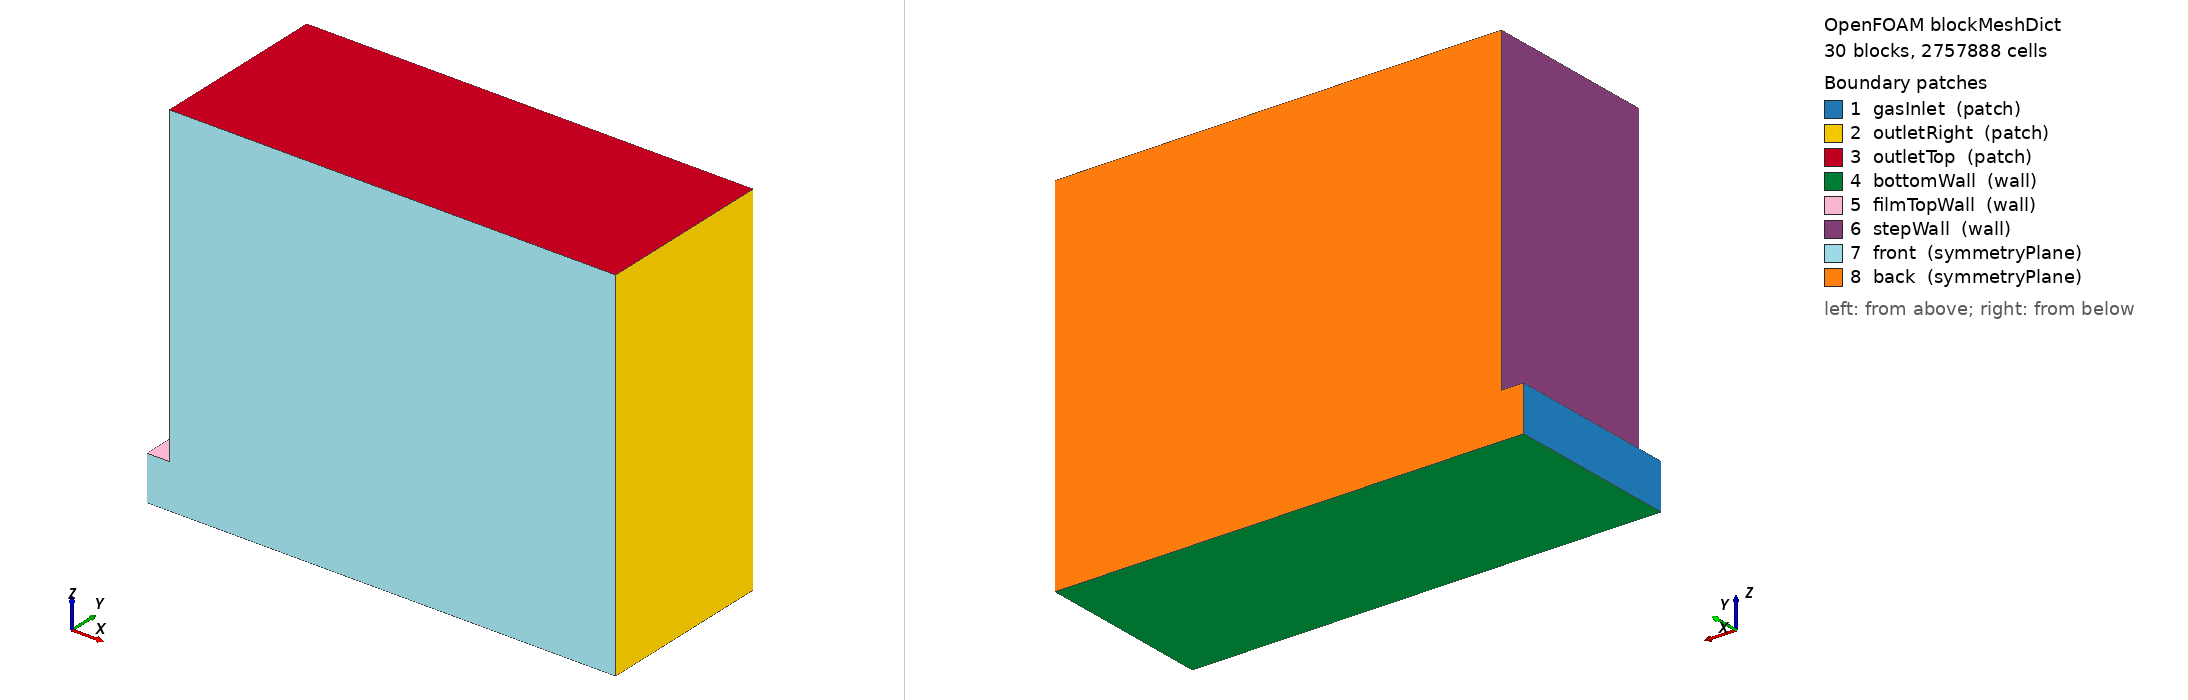

OpenFOAM case: the mesh blockMesh builds from blockMeshDict, 30 block(s), 2757888 cells. Boundary patches (legend numbers): 1 gasInlet (patch), 2 outletRight (patch), 3 outletTop (patch), 4 bottomWall (wall), 5 filmTopWall (wall), 6 stepWall (wall), 7 front (symmetryPlane), 8 back (symmetryPlane). Left view from above one corner, right view from below the opposite corner. Boundary conditions: 5 field file(s) under 0/; 4 of 8 drawn patches have an entry in a shipped field file.

=== system/blockMeshDict ===
/*--------------------------------*- C++ -*----------------------------------*\
| =========                 |                                                 |
| \\      /  F ield         | OpenFOAM: The Open Source CFD Toolbox           |
|  \\    /   O peration     | Version:  v2406                                 |
|   \\  /    A nd           | Website:  www.openfoam.com                      |
|    \\/     M anipulation  |                                                 |
\*---------------------------------------------------------------------------*/
FoamFile
{
    version     2.0;
    format      ascii;
    class       dictionary;
    object      blockMeshDict;
}

// Static approximation of Zhang et al. (2026) Fig. 3 mesh topology
// Domain: gas film [-4,0] x [-16,16] x [0,8] mm
//         atomization [0,80] x [-16,16] x [0,65] mm
// Implemented regions in pure blockMesh:
//   1) Core band:   [-4,80] x [-3d,3d] x [0,65]  with y split at +/-4.8 mm
//   2) Shear band:  [-4,30] x [-16,16] x [0,10d] using x/z dense blocks
//   3) Lower wall: extra refinement prism [-4,30] x [-16,16] x [0,10d] added
//      with doubled wall-normal resolution relative to the centered vertical strip
//
// NOTE: this is NOT octree AMR; it is the closest static multiblock equivalent in blockMesh.
// Target total cells: ~2.5M after adding the extra lower-wall refinement prism
// Current total cells: 2466048

scale 1;

vertices
(
    (-0.0040 -0.0160  0.0000)   // 0
    ( 0.0000 -0.0160  0.0000)   // 1
    ( 0.0150 -0.0160  0.0000)   // 2
    ( 0.0300 -0.0160  0.0000)   // 3
    ( 0.0800 -0.0160  0.0000)   // 4
    (-0.0040 -0.0048  0.0000)   // 5
    ( 0.0000 -0.0048  0.0000)   // 6
    ( 0.0150 -0.0048  0.0000)   // 7
    ( 0.0300 -0.0048  0.0000)   // 8
    ( 0.0800 -0.0048  0.0000)   // 9
    (-0.0040  0.0048  0.0000)   // 10
    ( 0.0000  0.0048  0.0000)   // 11
    ( 0.0150  0.0048  0.0000)   // 12
    ( 0.0300  0.0048  0.0000)   // 13
    ( 0.0800  0.0048  0.0000)   // 14
    (-0.0040  0.0160  0.0000)   // 15
    ( 0.0000  0.0160  0.0000)   // 16
    ( 0.0150  0.0160  0.0000)   // 17
    ( 0.0300  0.0160  0.0000)   // 18
    ( 0.0800  0.0160  0.0000)   // 19
    (-0.0040 -0.0160  0.0080)   // 20
    ( 0.0000 -0.0160  0.0080)   // 21
    ( 0.0150 -0.0160  0.0080)   // 22
    ( 0.0300 -0.0160  0.0080)   // 23
    ( 0.0800 -0.0160  0.0080)   // 24
    (-0.0040 -0.0048  0.0080)   // 25
    ( 0.0000 -0.0048  0.0080)   // 26
    ( 0.0150 -0.0048  0.0080)   // 27
    ( 0.0300 -0.0048  0.0080)   // 28
    ( 0.0800 -0.0048  0.0080)   // 29
    (-0.0040  0.0048  0.0080)   // 30
    ( 0.0000  0.0048  0.0080)   // 31
    ( 0.0150  0.0048  0.0080)   // 32
    ( 0.0300  0.0048  0.0080)   // 33
    ( 0.0800  0.0048  0.0080)   // 34
    (-0.0040  0.0160  0.0080)   // 35
    ( 0.0000  0.0160  0.0080)   // 36
    ( 0.0150  0.0160  0.0080)   // 37
    ( 0.0300  0.0160  0.0080)   // 38
    ( 0.0800  0.0160  0.0080)   // 39
    ( 0.0000 -0.0160  0.0160)   // 40
    ( 0.0150 -0.0160  0.0160)   // 41
    ( 0.0300 -0.0160  0.0160)   // 42
    ( 0.0800 -0.0160  0.0160)   // 43
    ( 0.0000 -0.0048  0.0160)   // 44
    ( 0.0150 -0.0048  0.0160)   // 45
    ( 0.0300 -0.0048  0.0160)   // 46
    ( 0.0800 -0.0048  0.0160)   // 47
    ( 0.0000  0.0048  0.0160)   // 48
    ( 0.0150  0.0048  0.0160)   // 49
    ( 0.0300  0.0048  0.0160)   // 50
    ( 0.0800  0.0048  0.0160)   // 51
    ( 0.0000  0.0160  0.0160)   // 52
    ( 0.0150  0.0160  0.0160)   // 53
    ( 0.0300  0.0160  0.0160)   // 54
    ( 0.0800  0.0160  0.0160)   // 55
    ( 0.0000 -0.0160  0.0650)   // 56
    ( 0.0150 -0.0160  0.0650)   // 57
    ( 0.0300 -0.0160  0.0650)   // 58
    ( 0.0800 -0.0160  0.0650)   // 59
    ( 0.0000 -0.0048  0.0650)   // 60
    ( 0.0150 -0.0048  0.0650)   // 61
    ( 0.0300 -0.0048  0.0650)   // 62
    ( 0.0800 -0.0048  0.0650)   // 63
    ( 0.0000  0.0048  0.0650)   // 64
    ( 0.0150  0.0048  0.0650)   // 65
    ( 0.0300  0.0048  0.0650)   // 66
    ( 0.0800  0.0048  0.0650)   // 67
    ( 0.0000  0.0160  0.0650)   // 68
    ( 0.0150  0.0160  0.0650)   // 69
    ( 0.0300  0.0160  0.0650)   // 70
    ( 0.0800  0.0160  0.0650)   // 71
);

blocks
(
    // B0_y0
    hex (0 1 6 5 20 21 26 25) (16 24 58) simpleGrading (1 1 165)
    // B1a_y0
    hex (1 2 7 6 21 22 27 26) (60 24 58) simpleGrading (1 1 165)
    // B1b_y0
    hex (2 3 8 7 22 23 28 27) (60 24 58) simpleGrading (1 1 165)
    // B2_y0
    hex (3 4 9 8 23 24 29 28) (80 24 58) simpleGrading (4 1 165)
    // B0_y1
    hex (5 6 11 10 25 26 31 30) (16 48 58) simpleGrading (1 1 165)
    // B1a_y1
    hex (6 7 12 11 26 27 32 31) (60 48 58) simpleGrading (1 1 165)
    // B1b_y1
    hex (7 8 13 12 27 28 33 32) (60 48 58) simpleGrading (1 1 165)
    // B2_y1
    hex (8 9 14 13 28 29 34 33) (80 48 58) simpleGrading (4 1 165)
    // B0_y2
    hex (10 11 16 15 30 31 36 35) (16 24 58) simpleGrading (1 1 165)
    // B1a_y2
    hex (11 12 17 16 31 32 37 36) (60 24 58) simpleGrading (1 1 165)
    // B1b_y2
    hex (12 13 18 17 32 33 38 37) (60 24 58) simpleGrading (1 1 165)
    // B2_y2
    hex (13 14 19 18 33 34 39 38) (80 24 58) simpleGrading (4 1 165)
    // B3a_lo_y0
    hex (21 22 27 26 40 41 45 44) (60 24 18) simpleGrading (1 1 0.404)
    // B3b_lo_y0
    hex (22 23 28 27 41 42 46 45) (60 24 18) simpleGrading (1 1 0.404)
    // B4_lo_y0
    hex (23 24 29 28 42 43 47 46) (80 24 18) simpleGrading (4 1 0.404)
    // B3a_lo_y1
    hex (26 27 32 31 44 45 49 48) (60 48 18) simpleGrading (1 1 0.404)
    // B3b_lo_y1
    hex (27 28 33 32 45 46 50 49) (60 48 18) simpleGrading (1 1 0.404)
    // B4_lo_y1
    hex (28 29 34 33 46 47 51 50) (80 48 18) simpleGrading (4 1 0.404)
    // B3a_lo_y2
    hex (31 32 37 36 48 49 53 52) (60 24 18) simpleGrading (1 1 0.404)
    // B3b_lo_y2
    hex (32 33 38 37 49 50 54 53) (60 24 18) simpleGrading (1 1 0.404)
    // B4_lo_y2
    hex (33 34 39 38 50 51 55 54) (80 24 18) simpleGrading (4 1 0.404)
    // B3a_up_y0
    hex (40 41 45 44 56 57 61 60) (60 24 63) simpleGrading (1 1 2)
    // B3b_up_y0
    hex (41 42 46 45 57 58 62 61) (60 24 63) simpleGrading (1 1 2)
    // B4_up_y0
    hex (42 43 47 46 58 59 63 62) (80 24 63) simpleGrading (4 1 2)
    // B3a_up_y1
    hex (44 45 49 48 60 61 65 64) (60 48 63) simpleGrading (1 1 2)
    // B3b_up_y1
    hex (45 46 50 49 61 62 66 65) (60 48 63) simpleGrading (1 1 2)
    // B4_up_y1
    hex (46 47 51 50 62 63 67 66) (80 48 63) simpleGrading (4 1 2)
    // B3a_up_y2
    hex (48 49 53 52 64 65 69 68) (60 24 63) simpleGrading (1 1 2)
    // B3b_up_y2
    hex (49 50 54 53 65 66 70 69) (60 24 63) simpleGrading (1 1 2)
    // B4_up_y2
    hex (50 51 55 54 66 67 71 70) (80 24 63) simpleGrading (4 1 2)
);

edges ();

patches
(
    patch gasInlet
    (
        (0 5 25 20)
        (5 10 30 25)
        (10 15 35 30)
    )

    patch outletRight
    (
        (4 9 29 24)
        (24 29 47 43)
        (43 47 63 59)
        (9 14 34 29)
        (29 34 51 47)
        (47 51 67 63)
        (14 19 39 34)
        (34 39 55 51)
        (51 55 71 67)
    )

    patch outletTop
    (
        (56 57 61 60)
        (57 58 62 61)
        (58 59 63 62)
        (60 61 65 64)
        (61 62 66 65)
        (62 63 67 66)
        (64 65 69 68)
        (65 66 70 69)
        (66 67 71 70)
    )

    wall bottomWall
    (
        (0 1 6 5)
        (1 2 7 6)
        (2 3 8 7)
        (3 4 9 8)
        (5 6 11 10)
        (6 7 12 11)
        (7 8 13 12)
        (8 9 14 13)
        (10 11 16 15)
        (11 12 17 16)
        (12 13 18 17)
        (13 14 19 18)
    )

    wall filmTopWall
    (
        (20 21 26 25)
        (25 26 31 30)
        (30 31 36 35)
    )

    wall stepWall
    (
        (21 26 44 40)
        (40 44 60 56)
        (26 31 48 44)
        (44 48 64 60)
        (31 36 52 48)
        (48 52 68 64)
    )

    symmetryPlane front
    (
        (0 1 21 20)
        (1 2 22 21)
        (2 3 23 22)
        (3 4 24 23)
        (21 22 41 40)
        (22 23 42 41)
        (23 24 43 42)
        (40 41 57 56)
        (41 42 58 57)
        (42 43 59 58)
    )

    symmetryPlane back
    (
        (15 35 36 16)
        (16 36 37 17)
        (17 37 38 18)
        (18 38 39 19)
        (36 52 53 37)
        (37 53 54 38)
        (38 54 55 39)
        (52 68 69 53)
        (53 69 70 54)
        (54 70 71 55)
    )

);

mergePatchPairs ();

// ************************************************************************* //


=== system/controlDict ===
/*--------------------------------*- C++ -*----------------------------------*\
| =========                 |                                                 |
| \\      /  F ield         | OpenFOAM: The Open Source CFD Toolbox           |
|  \\    /   O peration     | Version:  2406                                  |
|   \\  /    A nd           | Website:  www.openfoam.com                      |
|    \\/     M anipulation  |                                                 |
\*---------------------------------------------------------------------------*/
// * * * * * * * * * * * * * * * * * * * * * * * * * * * * * * * * * * * * * //
FoamFile
{
    version         2;
    format          ascii;
    class           dictionary;
    object          controlDict;
}

application     sprayFoamDBM;

startFrom       latestTime;

startTime       0;

stopAt          endTime;

endTime         0.0245;

deltaT          1e-06;

adjustTimeStep  no;

writeControl    adjustableRunTime;

writeInterval   0.0005;

purgeWrite      0;

writeFormat     ascii;

writePrecision  10;

writeCompression off;

timeFormat      general;

timePrecision   6;

runTimeModifiable yes;

libs            ( "libMadabhushiSprayModels.so" "libMadabhushiDragModels.so" );

maxCo           0.4;

maxDeltaT       5e-06;

functions
{
    sprayCloudInfo
    {
        type            cloudInfo;
        libs            ( "liblagrangianFunctionObjects.so" );
        enabled         false;
        log             true;
        clouds          ( sprayCloud );
        executeControl  adjustableRunTime;
        executeInterval 0.0005;
        writeControl    adjustableRunTime;
        writeInterval   0.0005;
    }
    residuals
    {
        type            solverInfo;
        libs            ( "libutilityFunctionObjects.so" );
        fields          ( U p k omega h );
        writeResidualFields no;
        executeControl  timeStep;
        executeInterval 1;
        writeControl    adjustableRunTime;
        writeInterval   0.0005;
    }
    yPlus
    {
        type            yPlus;
        libs            ( "libfieldFunctionObjects.so" );
        enabled         true;
        log             true;
        executeControl  adjustableRunTime;
        executeInterval 0.0005;
        writeControl    adjustableRunTime;
        writeInterval   0.0005;
    }
}


// ************************************************************************* //


=== 0/N2 ===
/*--------------------------------*- C++ -*----------------------------------*\
| =========                 |                                                 |
| \\      /  F ield         | OpenFOAM: The Open Source CFD Toolbox           |
|  \\    /   O peration     | Version:  v2406                                 |
|   \\  /    A nd           | Website:  www.openfoam.com                      |
|    \\/     M anipulation  |                                                 |
\*---------------------------------------------------------------------------*/
FoamFile
{
    version     2.0;
    format      ascii;
    class       volScalarField;
    location    "0";
    object      N2;
}
// * * * * * * * * * * * * * * * * * * * * * * * * * * * * * * * * * * * * * //

dimensions      [0 0 0 0 0 0 0];

// inertSpecie: Y_N2 = 1 - Y_O2 - Y_H2O = 1 - 0.233 = 0.767 (dry air)
internalField   uniform 0.767;

boundaryField
{
    inlet
    {
        type            fixedValue;
        value           uniform 0.767;
    }

    outletRight
    {
        type            inletOutlet;
        inletValue      uniform 0.767;
        value           uniform 0.767;
    }

    wallTop
    {
        type            zeroGradient;
    }

    wallBottom
    {
        type            zeroGradient;
    }

    front
    {
        type            symmetry;
    }

    back
    {
        type            symmetry;
    }
}

// ************************************************************************* //


=== 0/O2 ===
/*--------------------------------*- C++ -*----------------------------------*\
| =========                 |                                                 |
| \\      /  F ield         | OpenFOAM: The Open Source CFD Toolbox           |
|  \\    /   O peration     | Version:  v2406                                 |
|   \\  /    A nd           | Website:  www.openfoam.com                      |
|    \\/     M anipulation  |                                                 |
\*---------------------------------------------------------------------------*/
FoamFile
{
    version     2.0;
    format      ascii;
    class       volScalarField;
    location    "0";
    object      O2;
}
// * * * * * * * * * * * * * * * * * * * * * * * * * * * * * * * * * * * * * //
//
// Aria secca: Y_O2 = 0.233 (23.3% massa)
// Y_N2 = 0.767 (inertSpecie, calcolato come 1 - Y_O2 - Y_H2O)
// M_mix = 1/(0.767/28.014 + 0.233/32.0) = 28.84 g/mol  (vs. aria 28.97)
//

dimensions      [0 0 0 0 0 0 0];

internalField   uniform 0.233;

boundaryField
{
    inlet
    {
        type            fixedValue;
        value           uniform 0.233;
    }

    outletRight
    {
        type            inletOutlet;
        inletValue      uniform 0.233;
        value           uniform 0.233;
    }

    wallTop
    {
        type            zeroGradient;
    }

    wallBottom
    {
        type            zeroGradient;
    }

    front
    {
        type            symmetry;
    }

    back
    {
        type            symmetry;
    }
}

// ************************************************************************* //


=== 0/T ===
/*--------------------------------*- C++ -*----------------------------------*\
| =========                 |                                                 |
| \\      /  F ield         | OpenFOAM: The Open Source CFD Toolbox           |
|  \\    /   O peration     | Version:  v2406                                 |
|   \\  /    A nd           | Website:  www.openfoam.com                      |
|    \\/     M anipulation  |                                                 |
\*---------------------------------------------------------------------------*/
FoamFile
{
    version     2.0;
    format      ascii;
    class       volScalarField;
    location    "0";
    object      T;
}
// * * * * * * * * * * * * * * * * * * * * * * * * * * * * * * * * * * * * * //
//
// Lambert (ILASS 2019): T_gas = 300 K
//

dimensions      [0 0 0 1 0 0 0];

internalField   uniform 300;

boundaryField
{
    inlet
    {
        type            fixedValue;
        value           uniform 300;
    }

    outletRight
    {
        type            inletOutlet;
        inletValue      uniform 300;
        value           uniform 300;
    }

    wallTop
    {
        type            zeroGradient;
    }

    wallBottom
    {
        type            zeroGradient;
    }

    front
    {
        type            symmetry;
    }

    back
    {
        type            symmetry;
    }
}

// ************************************************************************* //


=== 0/U ===
/*--------------------------------*- C++ -*----------------------------------*\
| =========                 |                                                 |
| \\      /  F ield         | OpenFOAM: The Open Source CFD Toolbox           |
|  \\    /   O peration     | Version:  v2406                                 |
|   \\  /    A nd           | Website:  www.openfoam.com                      |
|    \\/     M anipulation  |                                                 |
\*---------------------------------------------------------------------------*/
FoamFile
{
    version     2.0;
    format      ascii;
    class       volVectorField;
    location    "0";
    object      U;
}
// * * * * * * * * * * * * * * * * * * * * * * * * * * * * * * * * * * * * * //
//
// Lambert (ILASS 2019) — caso J=10, We=1500
// rho_g = 506625/(287*300) = 5.884 kg/m3
// We = rho_g * u_g^2 * D_jet / sigma = 1500
// sigma_JetA1 = 0.0225 N/m a 300 K
// u_g = sqrt(1500*0.0225/(5.884*0.000457)) = 112 m/s
//

dimensions      [0 1 -1 0 0 0 0];

internalField   uniform (112 0 0);

boundaryField
{
    inlet
    {
        type            fixedValue;
        value           uniform (112 0 0);
    }

    outletRight
    {
        type            pressureInletOutletVelocity;
        inletValue      uniform (0 0 0);
        value           uniform (112 0 0);
    }

    outletTop
    {
        type            pressureInletOutletVelocity;
        inletValue      uniform (0 0 0);
        value           uniform (112 0 0);
    }

    wall
    {
        type            noSlip;
    }

    front
    {
        type            symmetry;
    }

    back
    {
        type            symmetry;
    }
}

// ************************************************************************* //


=== 0/k ===
/*--------------------------------*- C++ -*----------------------------------*\
| =========                 |                                                 |
| \\      /  F ield         | OpenFOAM: The Open Source CFD Toolbox           |
|  \\    /   O peration     | Version:  v2406                                 |
|   \\  /    A nd           | Website:  www.openfoam.com                      |
|    \\/     M anipulation  |                                                 |
\*---------------------------------------------------------------------------*/
FoamFile
{
    version     2.0;
    format      ascii;
    class       volScalarField;
    location    "0";
    object      k;
}
// * * * * * * * * * * * * * * * * * * * * * * * * * * * * * * * * * * * * * //
//
// k = 1.5*(U_inf*Tu)^2 con Tu=5%
// k = 1.5*(112*0.05)^2 = 1.5*31.36 = 47.0 m^2/s^2
//

dimensions      [0 2 -2 0 0 0 0];

internalField   uniform 47.0;

boundaryField
{
    inlet
    {
        type            fixedValue;
        value           uniform 47.0;
    }

    outletRight
    {
        type            inletOutlet;
        inletValue      uniform 47.0;
        value           uniform 47.0;
    }

    wallTop
    {
        type            kqRWallFunction;
        value           uniform 0;
    }

    wallBottom
    {
        type            kqRWallFunction;
        value           uniform 0;
    }

    front
    {
        type            symmetry;
    }

    back
    {
        type            symmetry;
    }
}

// ************************************************************************* //
